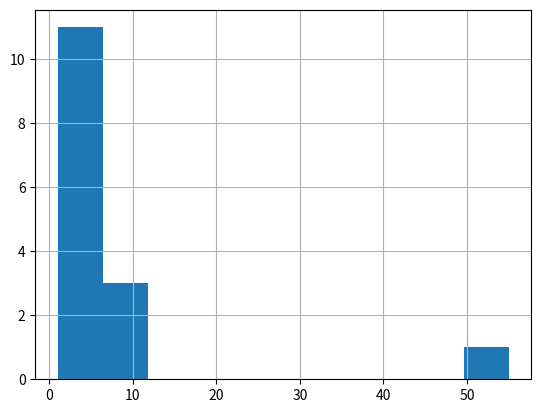
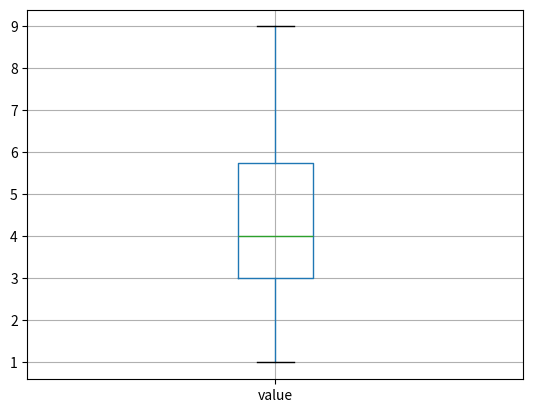

The script that saved these images, in order:
import pandas as pd
import matplotlib.pyplot as plt

data = {'value': [1, 2, 3, 3, 3, 4, 4, 4, 4, 5, 6, 7, 8, 9, 55]}
df = pd.DataFrame(data)

df['value'].hist()
plt.show()

Q1 = df['value'].quantile(0.25)
Q3 = df['value'].quantile(0.75)
IQR = Q3 - Q1
downside = Q1 - 1.5 * IQR
upside = Q3 + 1.5 * IQR

df_new = df[(df['value'] >= downside) & (df['value'] <= upside)]

df_new.boxplot('value')
plt.show()
